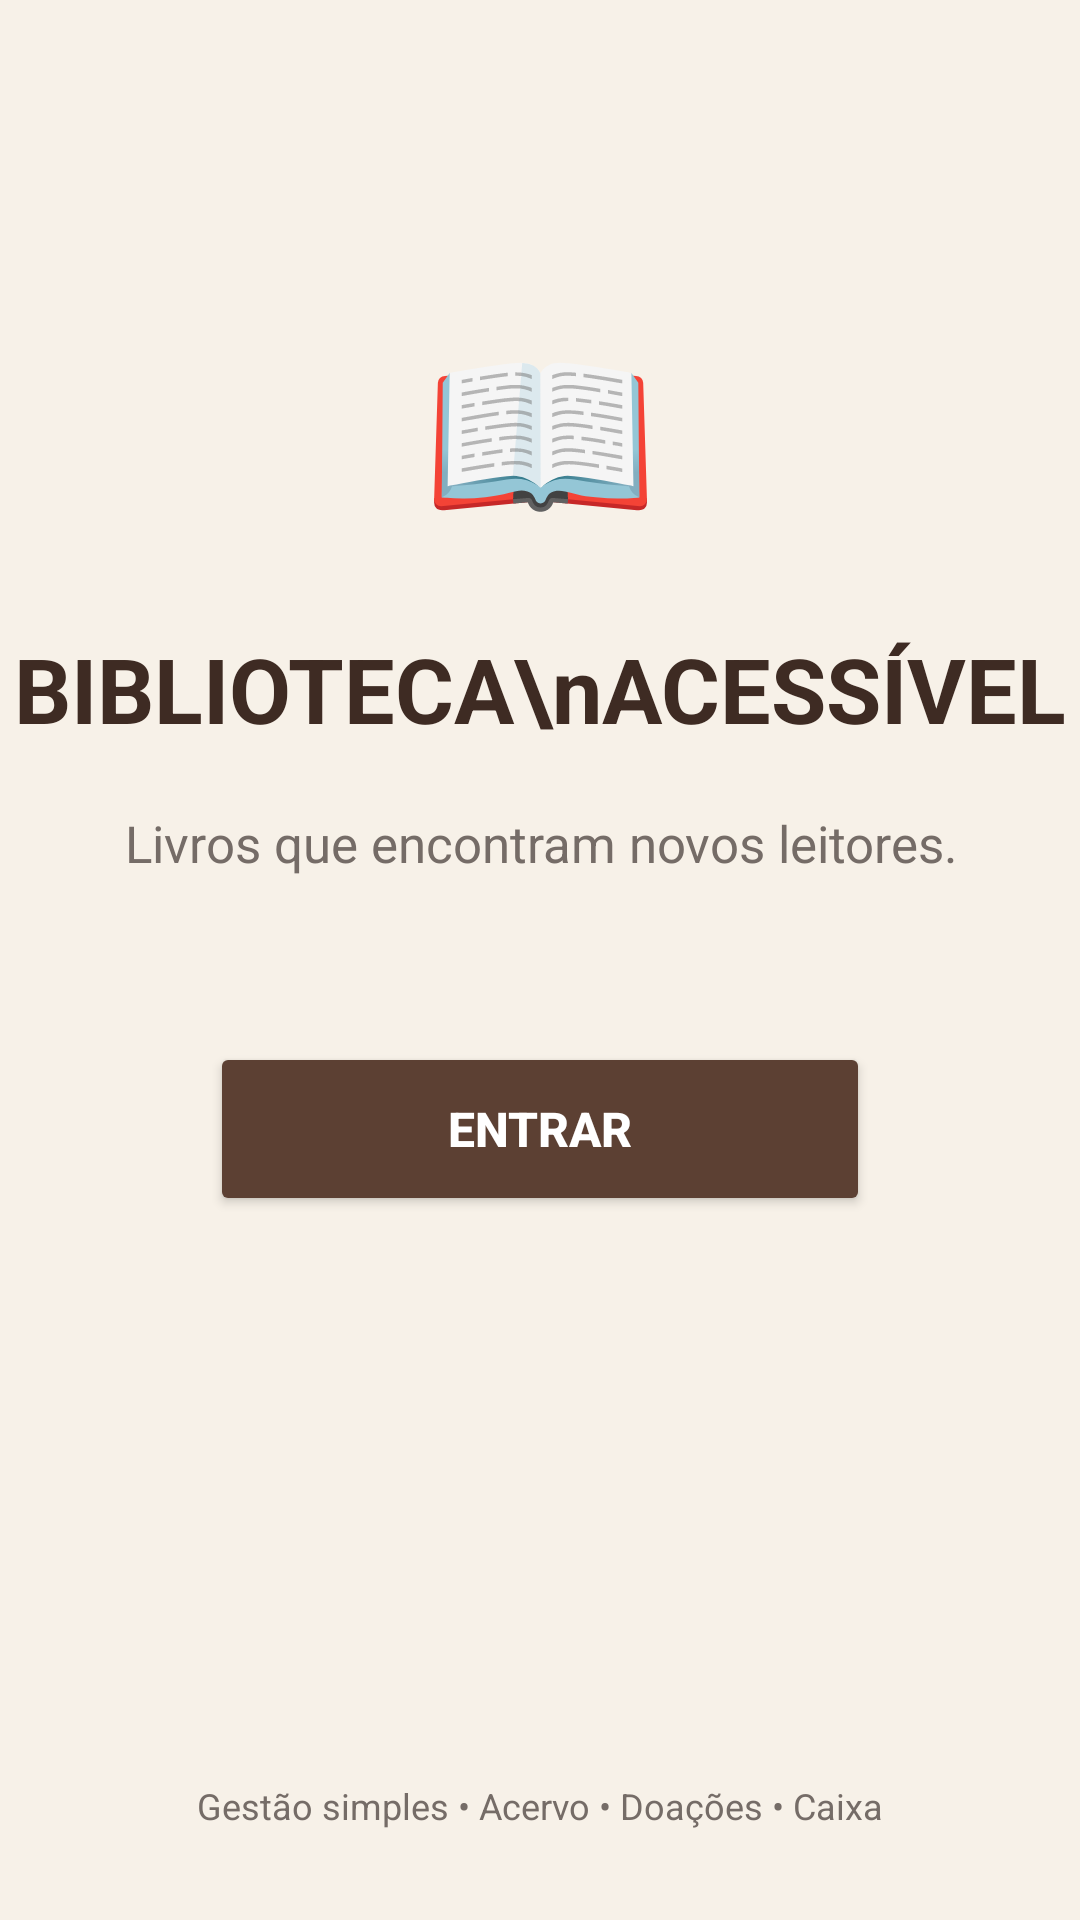

The Android layout XML behind this screen, and the referenced resources:
<!-- AndroidManifest.xml: application theme Theme.BibliotecaAcessivel -->
<!-- res/layout/activity_main.xml -->
<?xml version="1.0" encoding="utf-8"?>
<androidx.constraintlayout.widget.ConstraintLayout
    xmlns:android="http://schemas.android.com/apk/res/android"
    xmlns:app="http://schemas.android.com/apk/res-auto"
    android:layout_width="match_parent"
    android:layout_height="match_parent"
    android:background="@color/creme">

    
    <TextView
        android:id="@+id/txtIcone"
        android:layout_width="wrap_content"
        android:layout_height="wrap_content"
        android:text="📖"
        android:textSize="64sp"
        app:layout_constraintTop_toTopOf="parent"
        app:layout_constraintStart_toStartOf="parent"
        app:layout_constraintEnd_toEndOf="parent"
        android:layout_marginTop="100dp" />

    
    <TextView
        android:id="@+id/txtTitulo"
        android:layout_width="wrap_content"
        android:layout_height="wrap_content"
        android:text="BIBLIOTECA\nACESSÍVEL"
        android:textAlignment="center"
        android:textColor="@color/marrom_escuro"
        android:textSize="30sp"
        android:textStyle="bold"
        app:layout_constraintTop_toBottomOf="@id/txtIcone"
        app:layout_constraintStart_toStartOf="parent"
        app:layout_constraintEnd_toEndOf="parent"
        android:layout_marginTop="24dp" />

    
    <TextView
        android:id="@+id/txtDescricao"
        android:layout_width="280dp"
        android:layout_height="wrap_content"
        android:text="Livros que encontram novos leitores."
        android:textAlignment="center"
        android:textColor="@color/cinza"
        android:textSize="17sp"
        app:layout_constraintTop_toBottomOf="@id/txtTitulo"
        app:layout_constraintStart_toStartOf="parent"
        app:layout_constraintEnd_toEndOf="parent"
        android:layout_marginTop="20dp" />

    
    <Button
        android:id="@+id/btnEntrar"
        android:layout_width="220dp"
        android:layout_height="58dp"
        android:text="ENTRAR"
        android:textColor="@color/branco"
        android:textSize="16sp"
        android:textStyle="bold"
        android:backgroundTint="@color/marrom"
        app:layout_constraintTop_toBottomOf="@id/txtDescricao"
        app:layout_constraintStart_toStartOf="parent"
        app:layout_constraintEnd_toEndOf="parent"
        android:layout_marginTop="55dp" />

    
    <TextView
        android:id="@+id/txtRodape"
        android:layout_width="wrap_content"
        android:layout_height="wrap_content"
        android:text="Gestão simples • Acervo • Doações • Caixa"
        android:textColor="@color/cinza"
        android:textSize="12sp"
        app:layout_constraintBottom_toBottomOf="parent"
        app:layout_constraintStart_toStartOf="parent"
        app:layout_constraintEnd_toEndOf="parent"
        android:layout_marginBottom="30dp" />

</androidx.constraintlayout.widget.ConstraintLayout>
<!-- resources referenced by this layout -->
<resources>
  <color name="branco">#FFFFFF</color>
  <color name="cinza">#756C67</color>
  <color name="creme">#F7F1E8</color>
  <color name="marrom">#5C4033</color>
  <color name="marrom_escuro">#3E2B23</color>
  <style name="Theme.BibliotecaAcessivel" parent="Base.Theme.BibliotecaAcessivel" />
  <style name="Base.Theme.BibliotecaAcessivel" parent="Theme.Material3.DayNight.NoActionBar">
          
          
      </style>
</resources>
